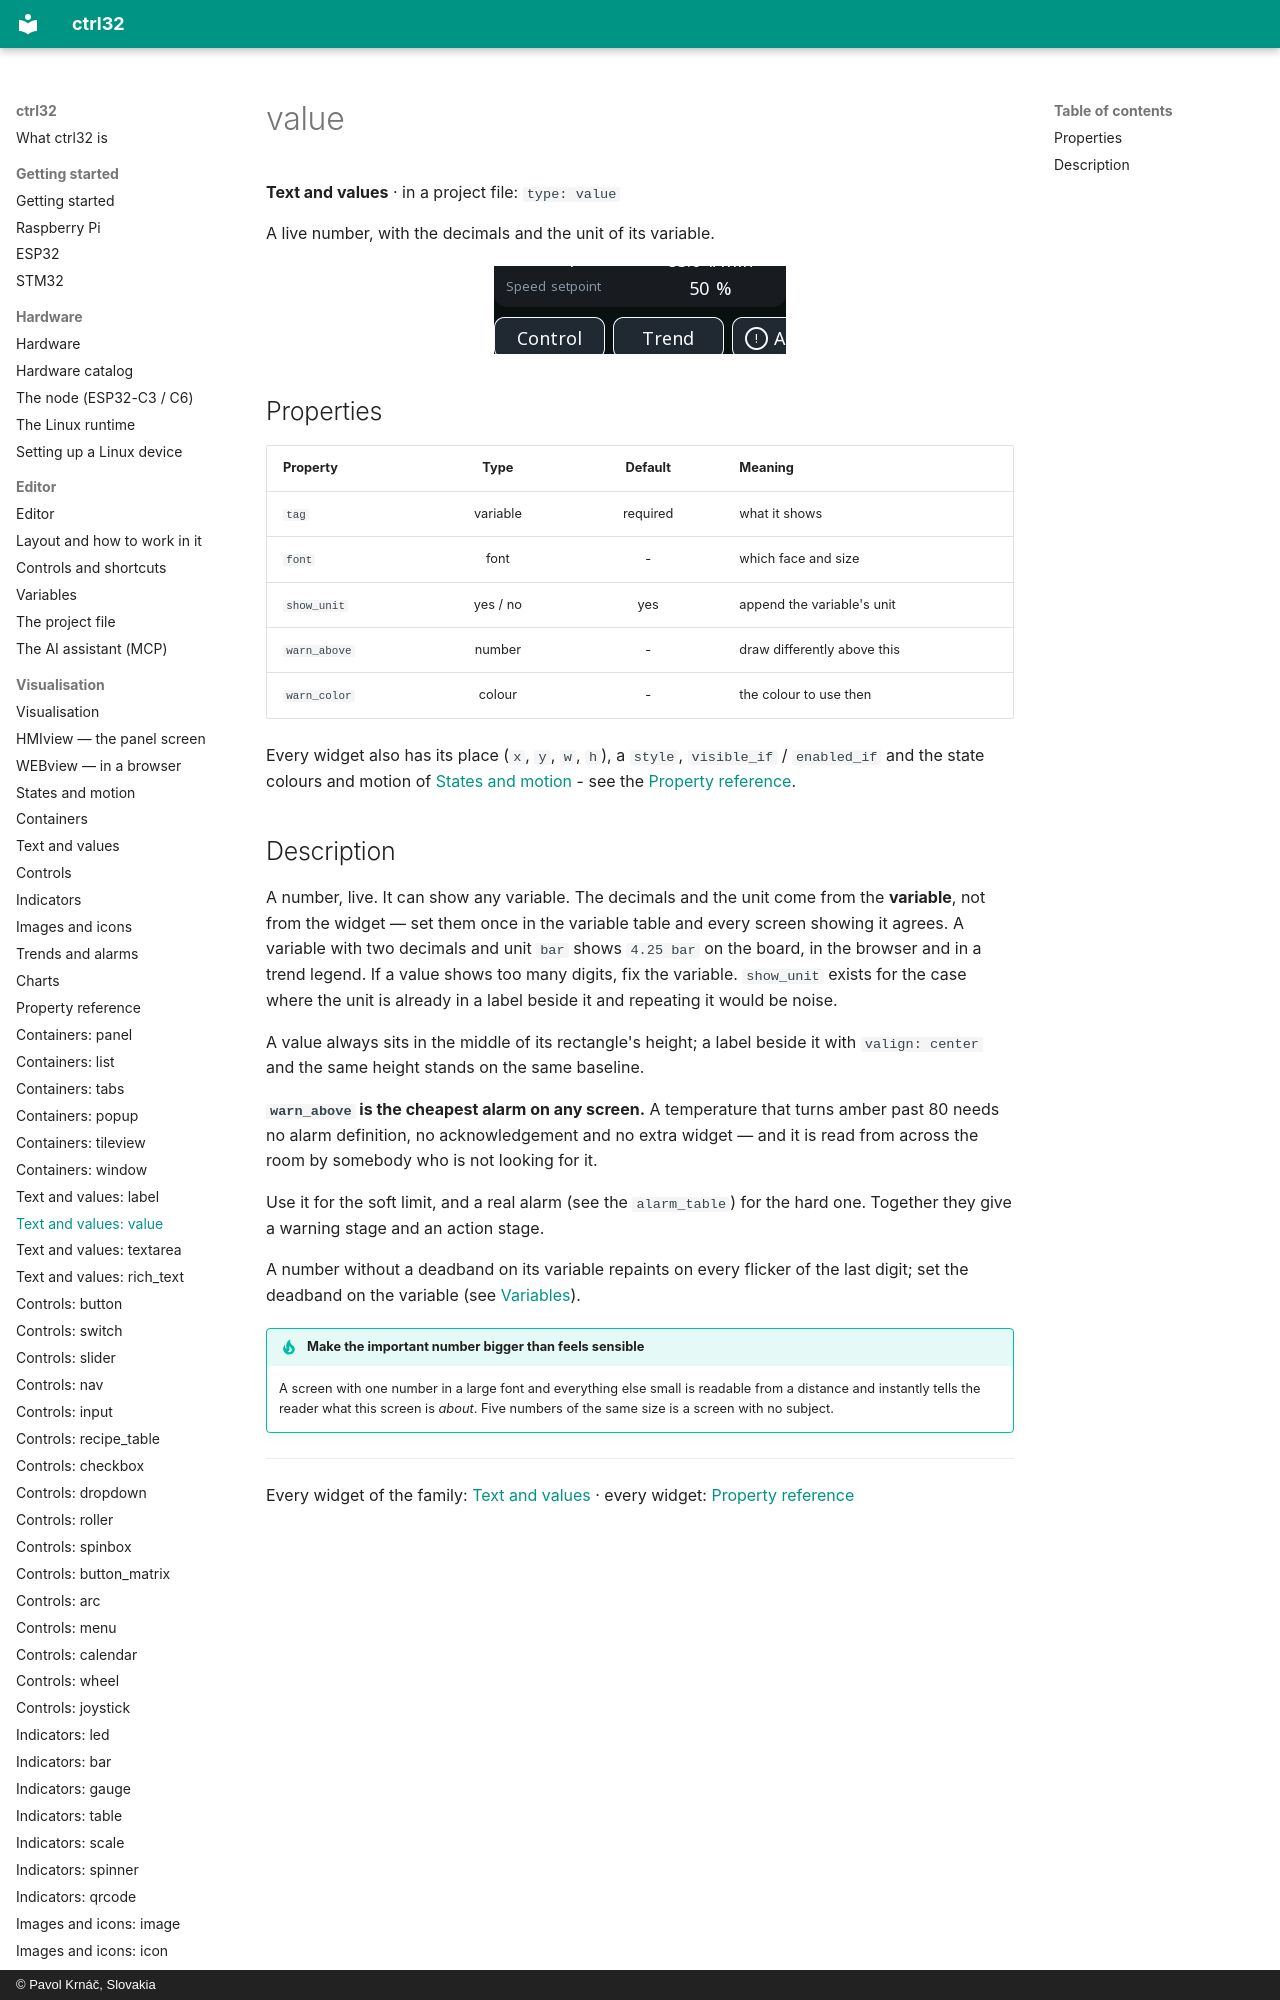

repository: ctrl32/docs · page: w-value/index.html · generator: mkdocs · copyright: © Pavol Krnáč, Slovakia

---
image: img/gallery-value.webp
image_alt: "The value widget on a screen"
---

# value

**Text and values** · in a project file: `type: value`

A live number, with the decimals and the unit of its variable.

![The value widget on a screen](img/gallery-value.webp){: .sb-center}
